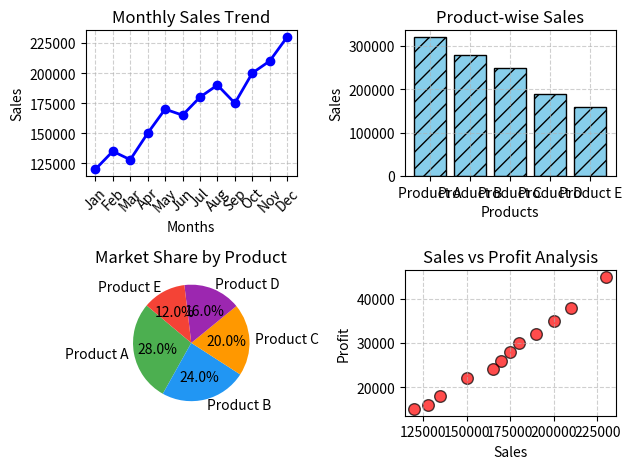

This chart was generated by the following Python code:
#  Dashboard (Multiple Charts)

# Create a dashboard containing 4 different chart types on a single screen. All charts should represent different aspects of the same topic. For example:

#  Line Chart: Monthly sales trend
#  Bar Chart: Product-wise sales
#  Pie Chart: Market share by product
#  Scatter Chart: Sales vs Profit analysis

import matplotlib.pyplot as plt
import numpy as np

# ---------------- DATA ----------------
months = ["Jan", "Feb", "Mar", "Apr", "May", "Jun",
          "Jul", "Aug", "Sep", "Oct", "Nov", "Dec"]

monthly_sales = [120000, 135000, 128000, 150000, 170000, 165000,
                 180000, 190000, 175000, 200000, 210000, 230000]

products = ["Product A", "Product B", "Product C", "Product D", "Product E"]
product_sales = [320000, 280000, 250000, 190000, 160000]

market_share = [28, 24, 20, 16, 12]

profit = [15000, 18000, 16000, 22000, 26000, 24000,
          30000, 32000, 28000, 35000, 38000, 45000]



# ---------------- LINE CHART ----------------
plt.subplot(2, 2, 1)
plt.plot(months, monthly_sales, marker='o', color='blue', linewidth=2)
plt.title("Monthly Sales Trend")
plt.xlabel("Months")
plt.ylabel("Sales")
plt.xticks(rotation=45)
plt.grid(True, linestyle='--', alpha=0.6)

# ---------------- BAR CHART ----------------
plt.subplot(2, 2, 2)
bars = plt.bar(products, product_sales, color='skyblue', edgecolor='black')

for bar in bars:
    bar.set_hatch('//')

plt.title("Product-wise Sales")
plt.xlabel("Products")
plt.ylabel("Sales")
plt.grid(True, linestyle='--', alpha=0.6)

# ---------------- PIE CHART ----------------
plt.subplot(2, 2, 3)
colors = ["#4CAF50", "#2196F3", "#FF9800", "#9C27B0", "#F44336"]

plt.pie(market_share,
        labels=products,
        autopct='%1.1f%%',
        startangle=140,
        colors=colors)

plt.title("Market Share by Product")


# ---------------- SCATTER CHART ----------------
plt.subplot(2, 2, 4)
plt.scatter(monthly_sales, profit,
            color='red',
            s=70,
            alpha=0.7,
            edgecolors='black')

plt.title("Sales vs Profit Analysis")
plt.xlabel("Sales")
plt.ylabel("Profit")
plt.grid(True, linestyle='--', alpha=0.6)

# ---------------- FINAL LAYOUT ----------------
plt.tight_layout()
plt.show()
